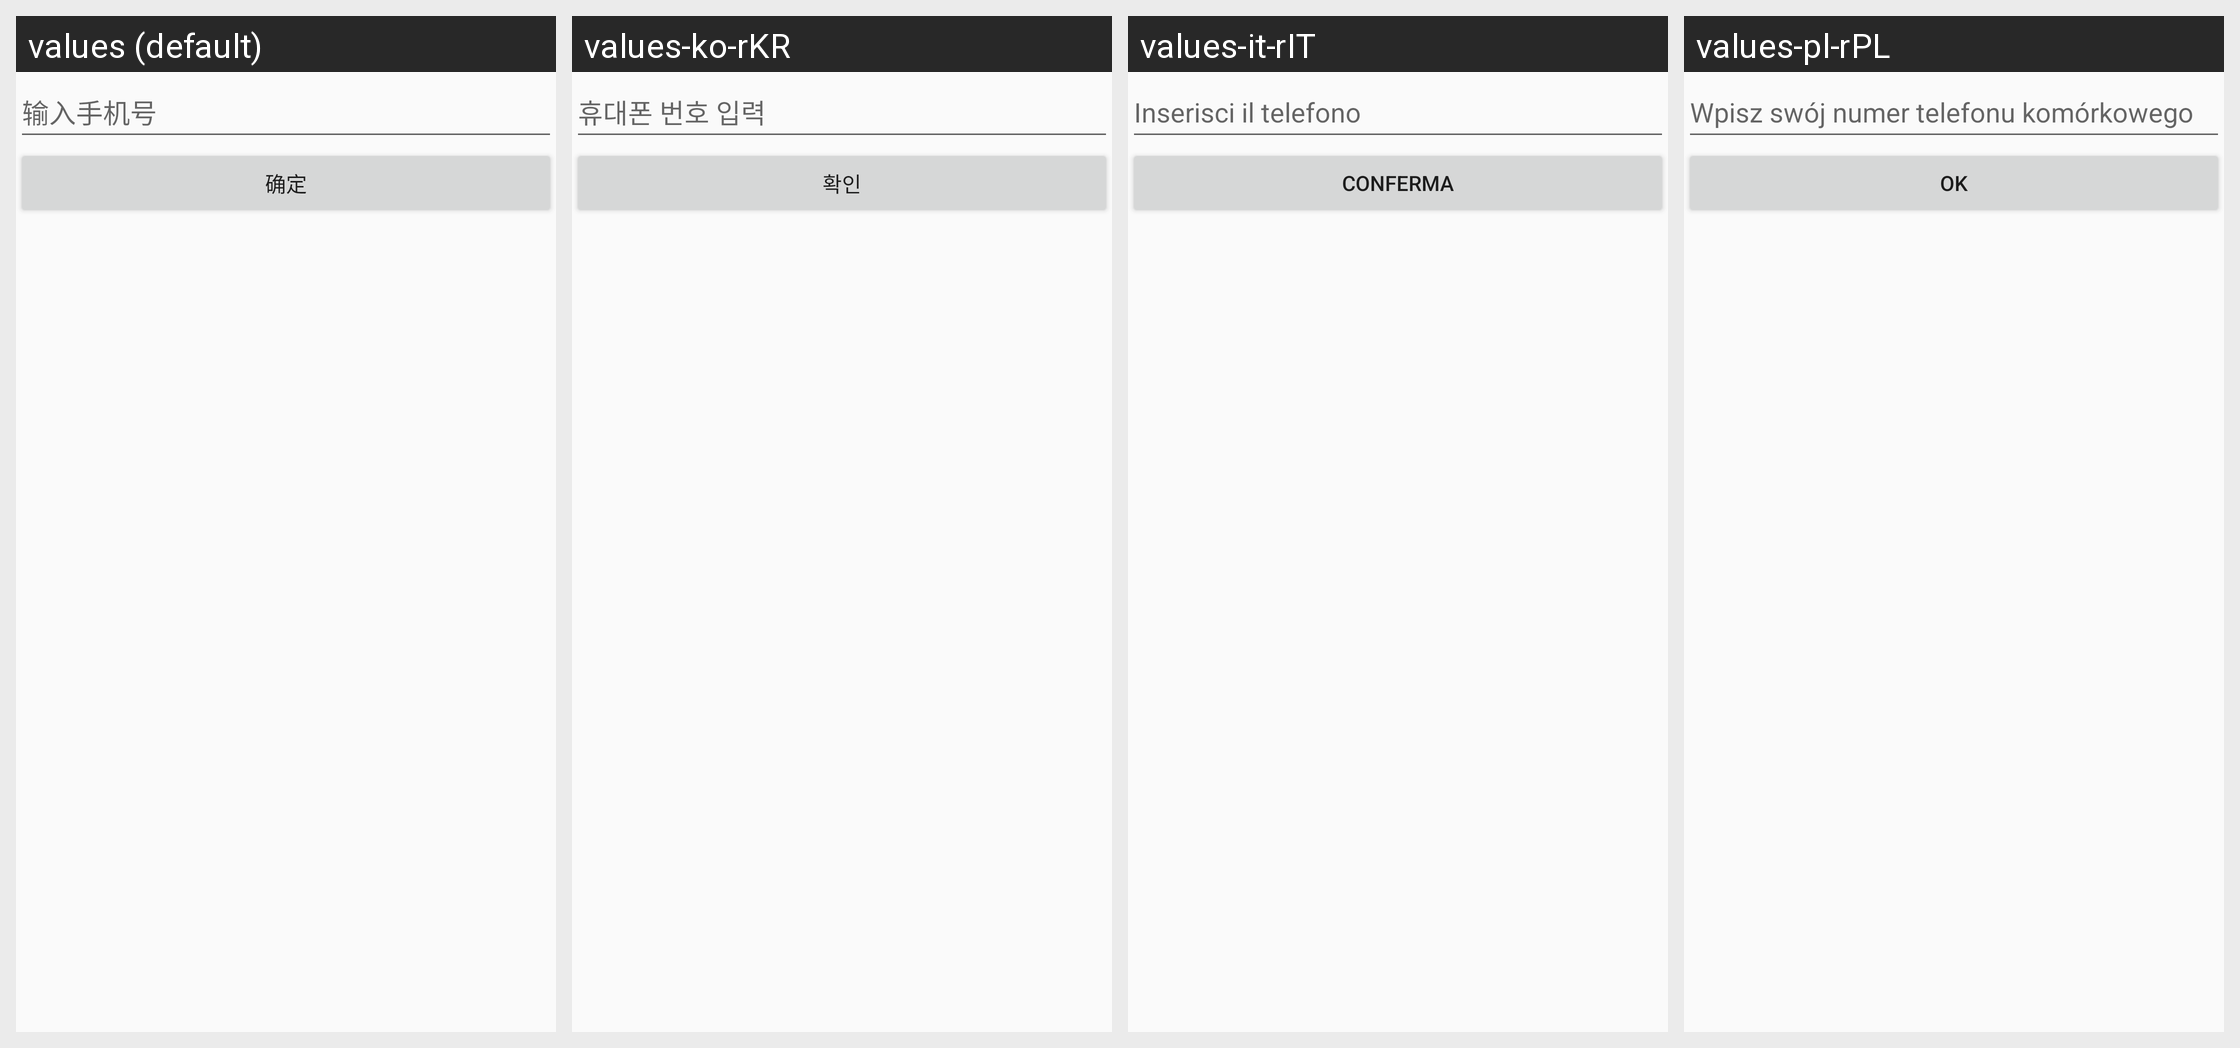

For this localized Android screen grid, give each drawn string resource with its value in every locale shown.
Android screen res/layout/ali_sdk_openaccount_fragment_mobile.xml rendered under 4 locales, left to right: values (default), values-ko-rKR, values-it-rIT, values-pl-rPL. Device: Nexus 5 (rendered at 1080×1920; each locale shown at half size, 540×960, under a caption strip naming it); theme Theme.MaterialComponents.DayNight.NoActionBar.
Other locales in the repository, not shown: values-af, values-am, values-ar, values-ar-rAE, values-as, values-az, values-be, values-bg, values-bn, values-bs, values-ca, values-cs, values-cs-rCZ, values-da, values-de, values-de-rDE, values-el, values-en, values-en-rAU, values-en-rGB, values-en-rUS, values-es, values-es-rES, values-es-rUS, values-et, values-eu, values-fa, values-fi, values-fr, values-fr-rCA, values-fr-rFR, values-gl, values-gu, values-hi, values-hi-rIN, values-hr, values-hu, values-hu-rHU, values-hy, values-in, values-is, values-it, values-iw, values-ja, values-ja-rJP, values-ka, values-kk, values-kk-rKZ, values-km, values-kn, values-ko, values-ky, values-lo, values-lt, values-lv, values-mai, values-mi, values-mk, values-ml, values-mn, values-mr, values-ms, values-my, values-nb, values-nb-rNO, values-ne, values-nl, values-nl-rNL, values-or, values-pa, values-pl, values-pt, values-pt-rBR, values-pt-rPT, values-ro, values-ru, values-ru-rRU, values-si, values-sk, values-sl, values-sq, values-sr, values-sv, values-sv-rSE, values-sw, values-ta, values-te, values-th, values-tl, values-tr, values-tr-rTR, values-ug, values-uk, values-ur, values-uz, values-vi, values-vi-rVN, values-zh, values-zh-rCN, values-zh-rHK, values-zh-rTW, values-zu.
Strings drawn on this screen, with the default value and each locale's value (text and hints the layout hard-codes, and strings that could not be matched under every locale, appear in the picture but are not listed):

ali_sdk_openaccount_text_enter_mobile
  values: 输入手机号
  values-ko-rKR: 휴대폰 번호 입력
  values-it-rIT: Inserisci il telefono
  values-pl-rPL: Wpisz swój numer telefonu komórkowego

ali_sdk_openaccount_text_confirm
  values: 确定
  values-ko-rKR: 확인
  values-it-rIT: Conferma
  values-pl-rPL: OK
